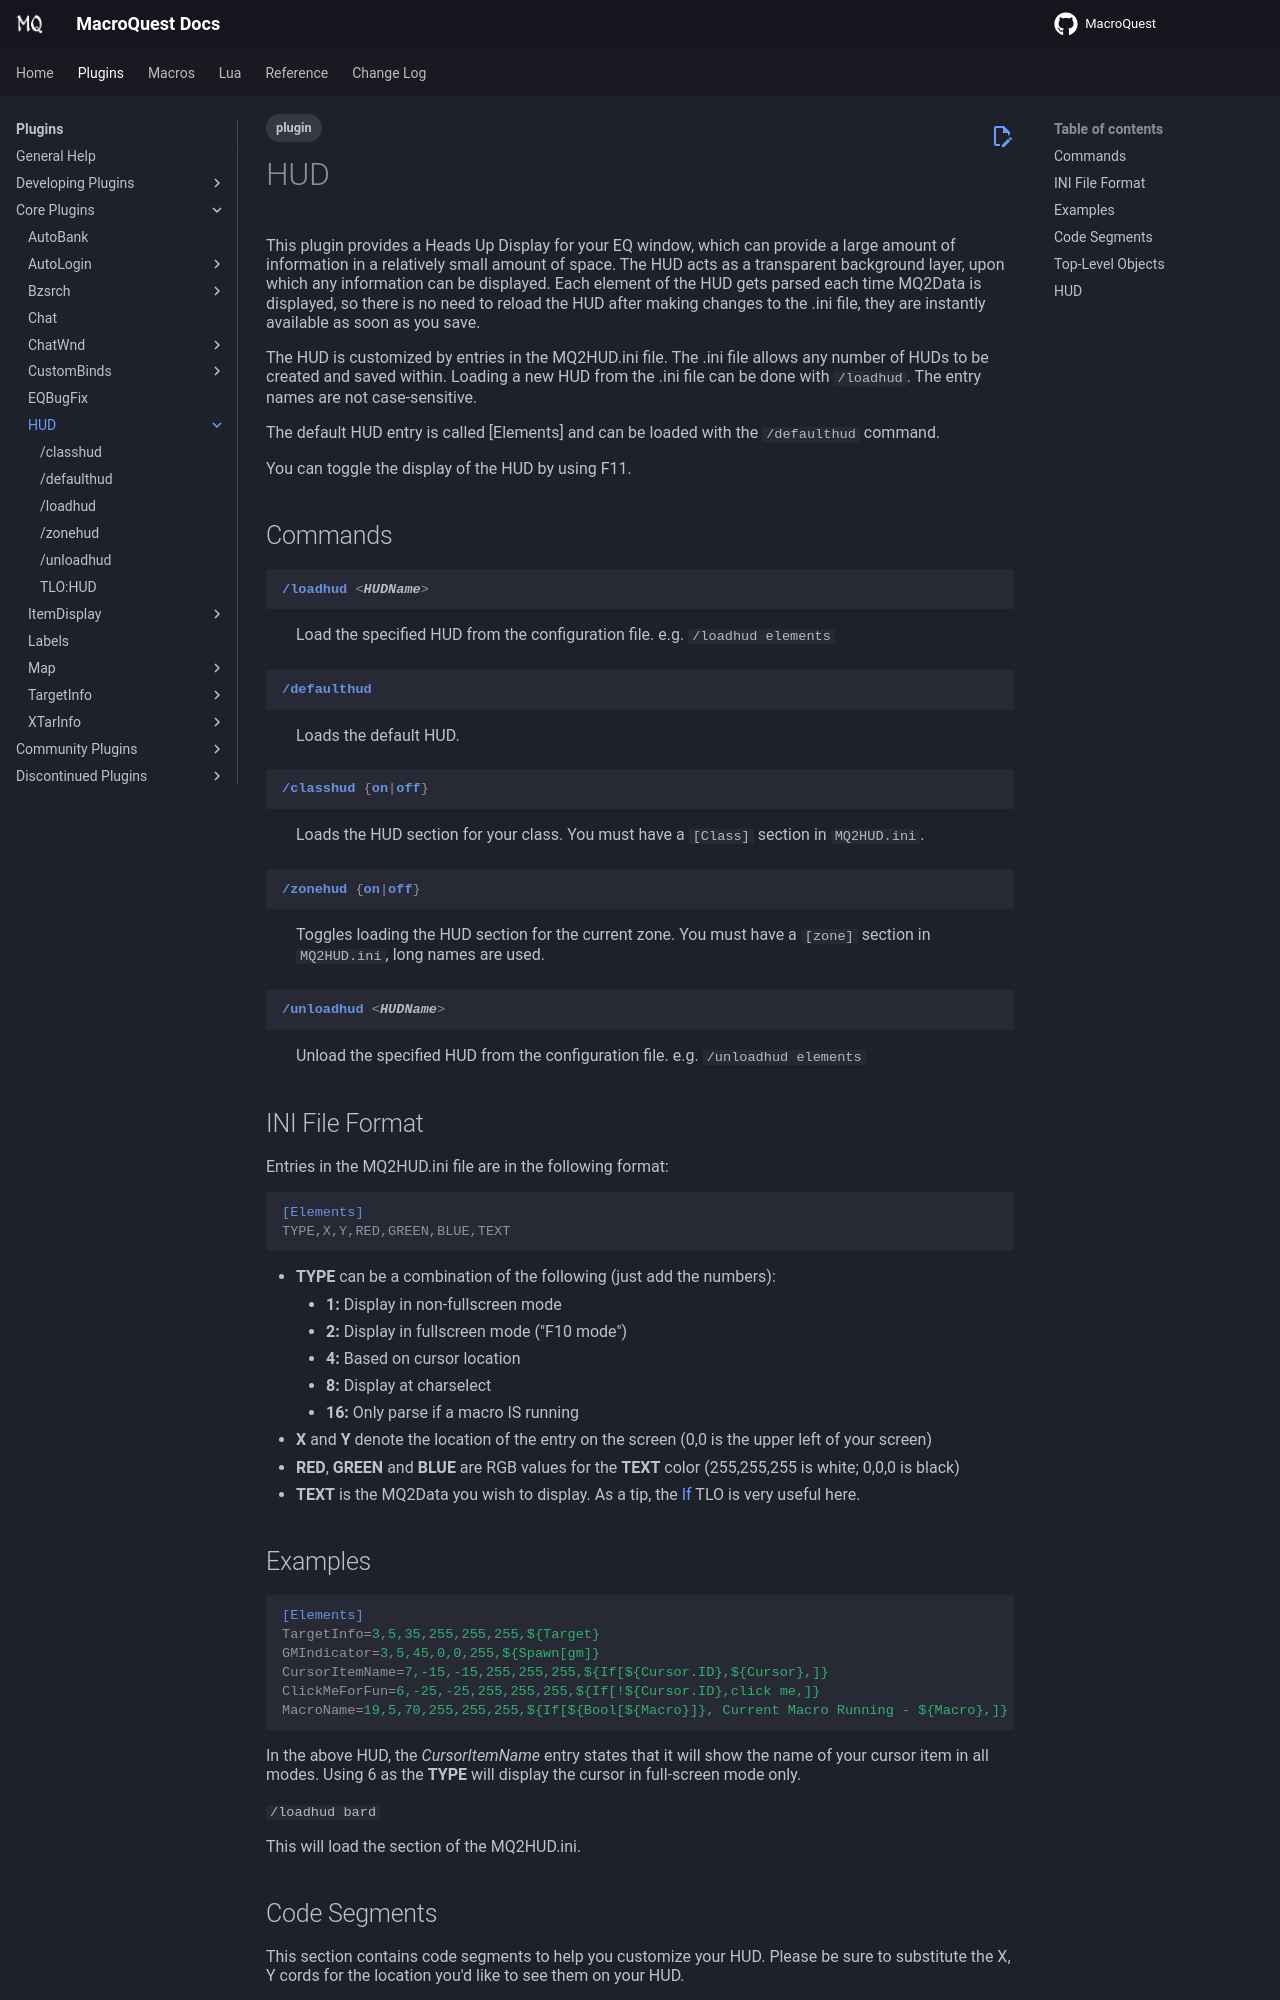

repository: macroquest/docs · page: plugins/core-plugins/hud/index.html · generator: jekyll

---
tags:
   - plugin
---
# HUD
<!--desc-start-->
This plugin provides a Heads Up Display for your EQ window, which can provide a large amount of information in a relatively small amount of space. The HUD acts as a transparent background layer, upon which any information can be displayed. Each element of the HUD gets parsed each time MQ2Data is displayed, so there is no need to reload the HUD after making changes to the .ini file, they are instantly available as soon as you save.
<!--desc-end-->
The HUD is customized by entries in the MQ2HUD.ini file. The .ini file allows any number of HUDs to be created and saved within. Loading a new HUD from the .ini file can be done with `/loadhud`. The entry names are not case-sensitive.

The default HUD entry is called [Elements] and can be loaded with the `/defaulthud` command.

You can toggle the display of the HUD by using F11.

## Commands

<a href="loadhud/">
{% 
  include-markdown "plugins/core-plugins/hud/loadhud.md" 
  start="<!--cmd-syntax-start-->"
  end="<!--cmd-syntax-end-->"
%}
</a>
:    {% include-markdown "plugins/core-plugins/hud/loadhud.md"
        start="<!--cmd-desc-start-->"
        end="<!--cmd-desc-end-->"
        trailing-newlines=false 
     %} {{ readMore('plugins/core-plugins/hud/loadhud.md') }}

<a href="defaulthud/">
{% 
  include-markdown "plugins/core-plugins/hud/defaulthud.md" 
  start="<!--cmd-syntax-start-->" 
  end="<!--cmd-syntax-end-->" 
%}
</a>
:    {% include-markdown "plugins/core-plugins/hud/defaulthud.md"
        start="<!--cmd-desc-start-->" 
        end="<!--cmd-desc-end-->" 
        trailing-newlines=false 
     %} {{ readMore('plugins/core-plugins/hud/defaulthud.md') }}

<a href="classhud/">
{% 
  include-markdown "plugins/core-plugins/hud/classhud.md" 
  start="<!--cmd-syntax-start-->" 
  end="<!--cmd-syntax-end-->" 
%}
</a>
:    {% include-markdown "plugins/core-plugins/hud/classhud.md"
        start="<!--cmd-desc-start-->" 
        end="<!--cmd-desc-end-->" 
        trailing-newlines=false 
     %} {{ readMore('plugins/core-plugins/hud/classhud.md') }}

<a href="zonehud/">
{% 
  include-markdown "plugins/core-plugins/hud/zonehud.md" 
  start="<!--cmd-syntax-start-->" 
  end="<!--cmd-syntax-end-->" 
%}
</a>
:    {% include-markdown "plugins/core-plugins/hud/zonehud.md"
        start="<!--cmd-desc-start-->" 
        end="<!--cmd-desc-end-->" 
        trailing-newlines=false 
     %} {{ readMore('plugins/core-plugins/hud/zonehud.md') }}

<a href="unloadhud/">
{% 
  include-markdown "plugins/core-plugins/hud/unloadhud.md" 
  start="<!--cmd-syntax-start-->" 
  end="<!--cmd-syntax-end-->" 
%}
</a>
:    {% include-markdown "plugins/core-plugins/hud/unloadhud.md"
        start="<!--cmd-desc-start-->" 
        end="<!--cmd-desc-end-->" 
        trailing-newlines=false 
     %} {{ readMore('plugins/core-plugins/hud/unloadhud.md') }}

## INI File Format

Entries in the MQ2HUD.ini file are in the following format:

```ini
[Elements]
TYPE,X,Y,RED,GREEN,BLUE,TEXT
```

- **TYPE** can be a combination of the following (just add the numbers):
    - **1:** Display in non-fullscreen mode
    - **2:** Display in fullscreen mode ("F10 mode")
    - **4:** Based on cursor location
    - **8:** Display at charselect
    - **16:** Only parse if a macro IS running
- **X** and **Y** denote the location of the entry on the screen (0,0 is the upper left of your screen)
- **RED**, **GREEN** and **BLUE** are RGB values for the **TEXT** color (255,255,255 is white; 0,0,0 is black)
- **TEXT** is the MQ2Data you wish to display. As a tip, the [If](../../../reference/top-level-objects/tlo-if.md) TLO is very useful here.
